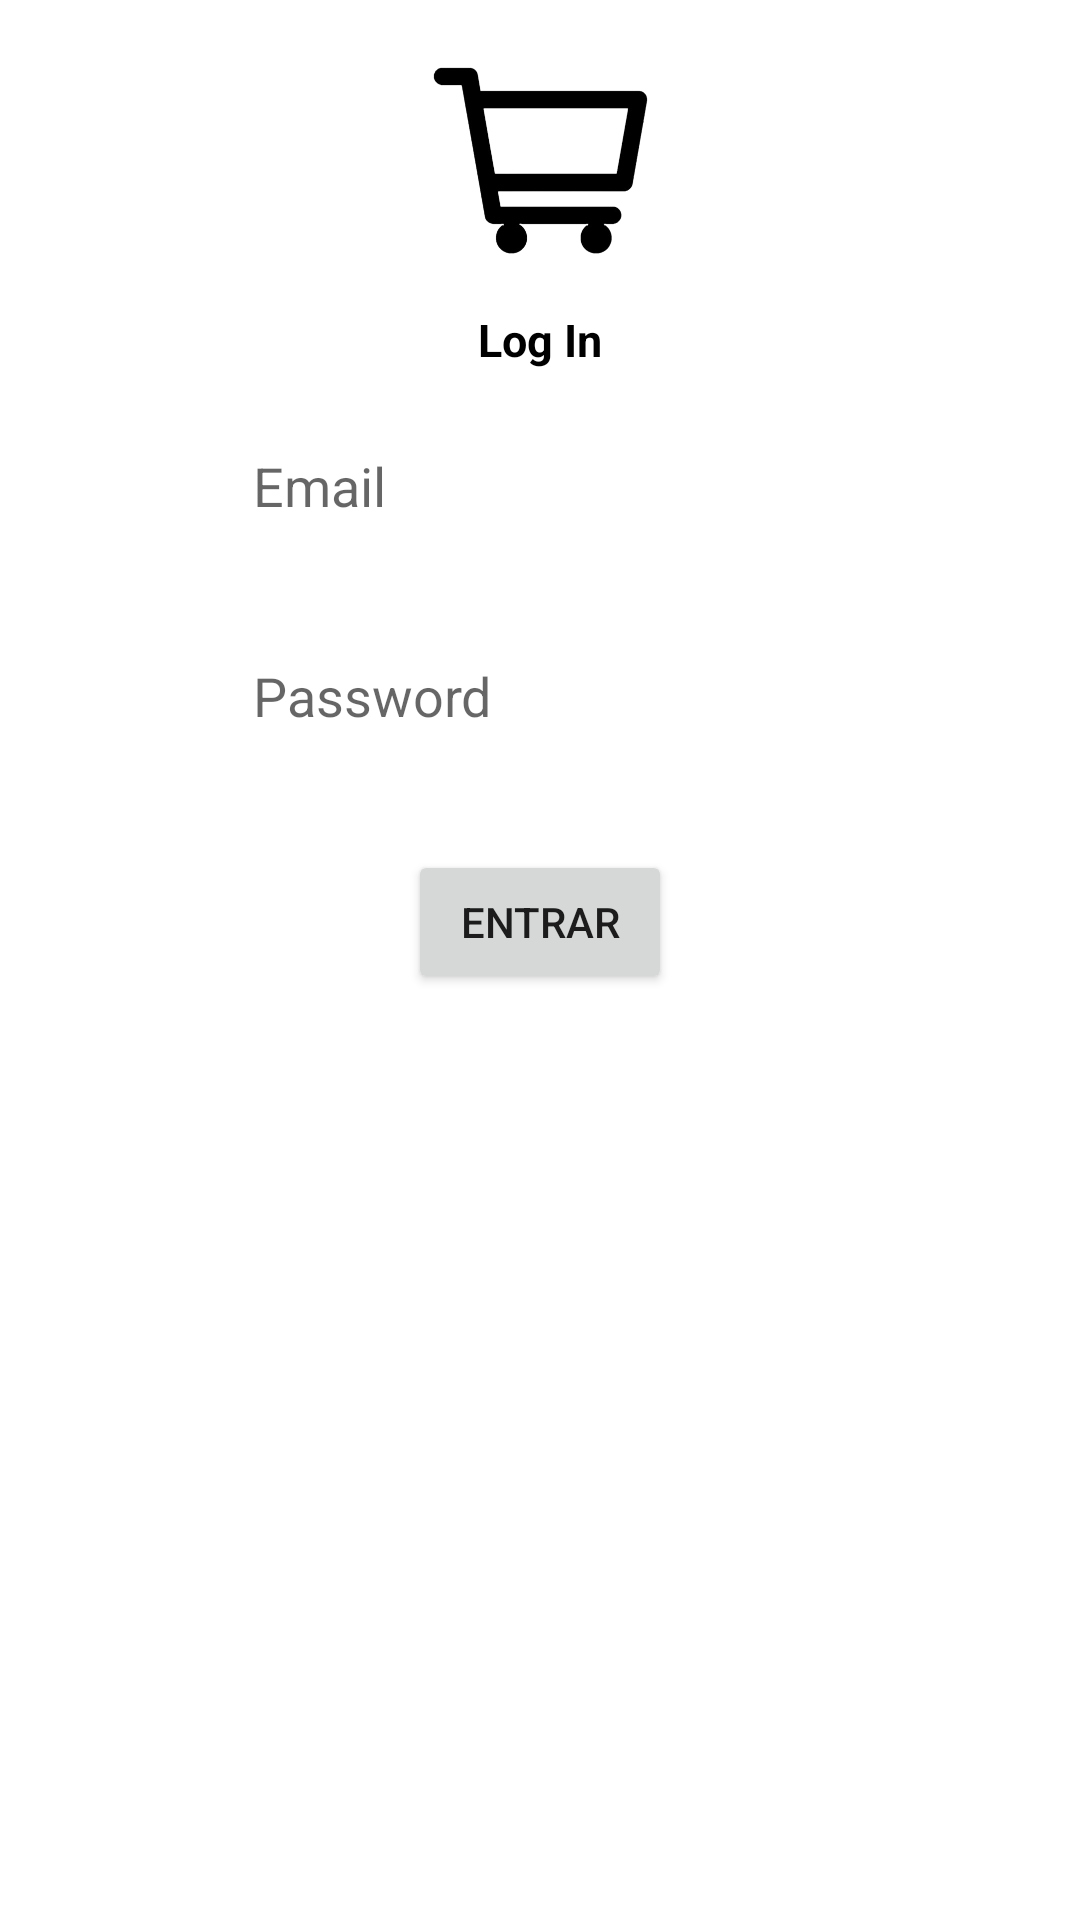

Write the Android layout XML for this screen, with the resource values it uses.
<!-- AndroidManifest.xml: application theme Theme.Proyecto_Extraordinaria -->
<!-- res/layout/fragment_log_in.xml -->
<?xml version="1.0" encoding="utf-8"?>
<androidx.constraintlayout.widget.ConstraintLayout xmlns:android="http://schemas.android.com/apk/res/android"
    xmlns:app="http://schemas.android.com/apk/res-auto"
    xmlns:tools="http://schemas.android.com/tools"
    android:id="@+id/scrollView2"
    android:layout_width="match_parent"
    android:layout_height="match_parent"
    android:background="@drawable/background_kotlin"
    tools:context=".fragments.LogInFragment">

    

    <ImageView
        android:id="@+id/imageView2"
        android:layout_width="83dp"
        android:layout_height="75dp"
        android:layout_marginTop="16dp"
        android:adjustViewBounds="true"
        android:src="@drawable/cart_image_nob"
        app:layout_constraintEnd_toEndOf="parent"
        app:layout_constraintStart_toStartOf="parent"
        app:layout_constraintTop_toTopOf="parent" />

    <Button
        android:id="@+id/btnEntrar"
        android:layout_width="wrap_content"
        android:layout_height="wrap_content"
        android:layout_marginTop="28dp"
        android:text="Entrar"
        app:layout_constraintEnd_toEndOf="parent"
        app:layout_constraintStart_toStartOf="parent"
        app:layout_constraintTop_toBottomOf="@+id/editPassword" />

    <TextView
        android:id="@+id/textView3"
        android:layout_width="wrap_content"
        android:layout_height="wrap_content"
        android:layout_marginTop="12dp"
        android:text="Log In"
        android:textColor="#000"
        android:textStyle="bold"
        android:textSize="15sp"
        app:layout_constraintEnd_toEndOf="parent"
        app:layout_constraintStart_toStartOf="parent"
        app:layout_constraintTop_toBottomOf="@+id/imageView2" />

    <EditText
        android:id="@+id/editEmail"
        android:layout_width="200dp"
        android:layout_height="50dp"
        android:layout_marginTop="12dp"
        android:backgroundTint="#FFFFFF"
        android:hint="Email"
        android:inputType="textEmailAddress"
        android:textColor="#333333"
        app:layout_constraintEnd_toEndOf="parent"
        app:layout_constraintHorizontal_bias="0.502"
        app:layout_constraintStart_toStartOf="parent"
        app:layout_constraintTop_toBottomOf="@+id/textView3" />

    <EditText
        android:id="@+id/editPassword"
        android:layout_width="200dp"
        android:layout_height="50dp"
        android:layout_marginTop="20dp"
        android:backgroundTint="#FFFFFF"
        android:hint="Password"
        android:inputType="textPassword"
        android:textColor="#333333"
        app:layout_constraintEnd_toEndOf="parent"
        app:layout_constraintHorizontal_bias="0.502"
        app:layout_constraintStart_toStartOf="parent"
        app:layout_constraintTop_toBottomOf="@+id/editEmail" />


</androidx.constraintlayout.widget.ConstraintLayout>
<!-- resources referenced by this layout -->
<resources>
  <!-- drawable cart_image_nob: png bitmap (drawable, 27429 bytes) -->
  <style name="Theme.Proyecto_Extraordinaria" parent="Theme.MaterialComponents.DayNight.DarkActionBar">
          
          <item name="colorPrimary">@color/purple_500</item>
          <item name="colorPrimaryVariant">@color/purple_700</item>
          <item name="colorOnPrimary">@color/white</item>
          
          <item name="colorSecondary">@color/teal_200</item>
          <item name="colorSecondaryVariant">@color/teal_700</item>
          <item name="colorOnSecondary">@color/black</item>
          
          <item name="android:statusBarColor">?attr/colorPrimaryVariant</item>
          
      </style>
  <!-- not gathered from this repository: default colours our renderer supplied (Android Studio template values) -->
  <color name="purple_500">#FF6200EE</color>
  <color name="purple_700">#FF3700B3</color>
  <color name="teal_200">#FF03DAC5</color>
  <color name="teal_700">#FF018786</color>
  <color name="black">#FF000000</color>
  <color name="white">#FFFFFFFF</color>
</resources>
